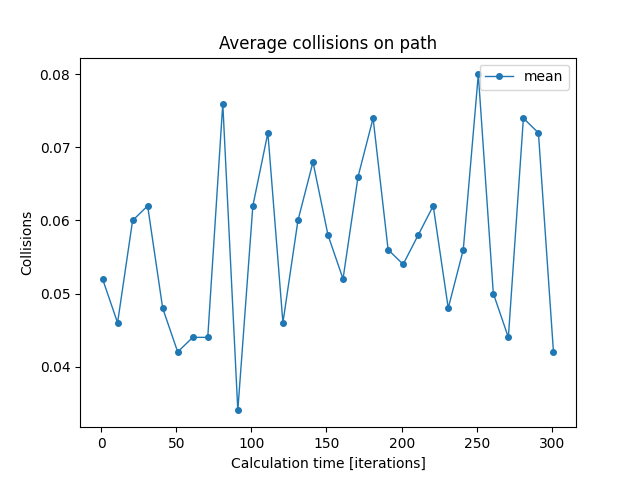

The table this chart was drawn from, first rows:
iterations; min; mean; max
1; 0.0; 0.052; 0.28
11; 0.0; 0.046; 0.16
21; 0.0; 0.06; 0.16
31; 0.04; 0.062; 0.12
41; 0.0; 0.048; 0.12
51; 0.0; 0.042; 0.12
61; 0.0; 0.044; 0.16
71; 0.0; 0.044; 0.12
81; 0.0; 0.076; 0.2
91; 0.0; 0.034; 0.08
101; 0.0; 0.062; 0.16
111; 0.0; 0.072; 0.16
121; 0.0; 0.046; 0.12
131; 0.0; 0.06; 0.2
141; 0.0; 0.068; 0.12
151; 0.0; 0.058; 0.16
161; 0.0; 0.052; 0.12
171; 0.0; 0.066; 0.16
181; 0.0; 0.074; 0.16
191; 0.0; 0.056; 0.16
201; 0.0; 0.054; 0.12
211; 0.0; 0.058; 0.16
221; 0.0; 0.062; 0.16
231; 0.0; 0.048; 0.12
241; 0.0; 0.056; 0.16
251; 0.0; 0.08; 0.28
261; 0.0; 0.05; 0.16
271; 0.0; 0.044; 0.12
281; 0.0; 0.074; 0.24
291; 0.0; 0.072; 0.16
301; 0.0; 0.042; 0.16
